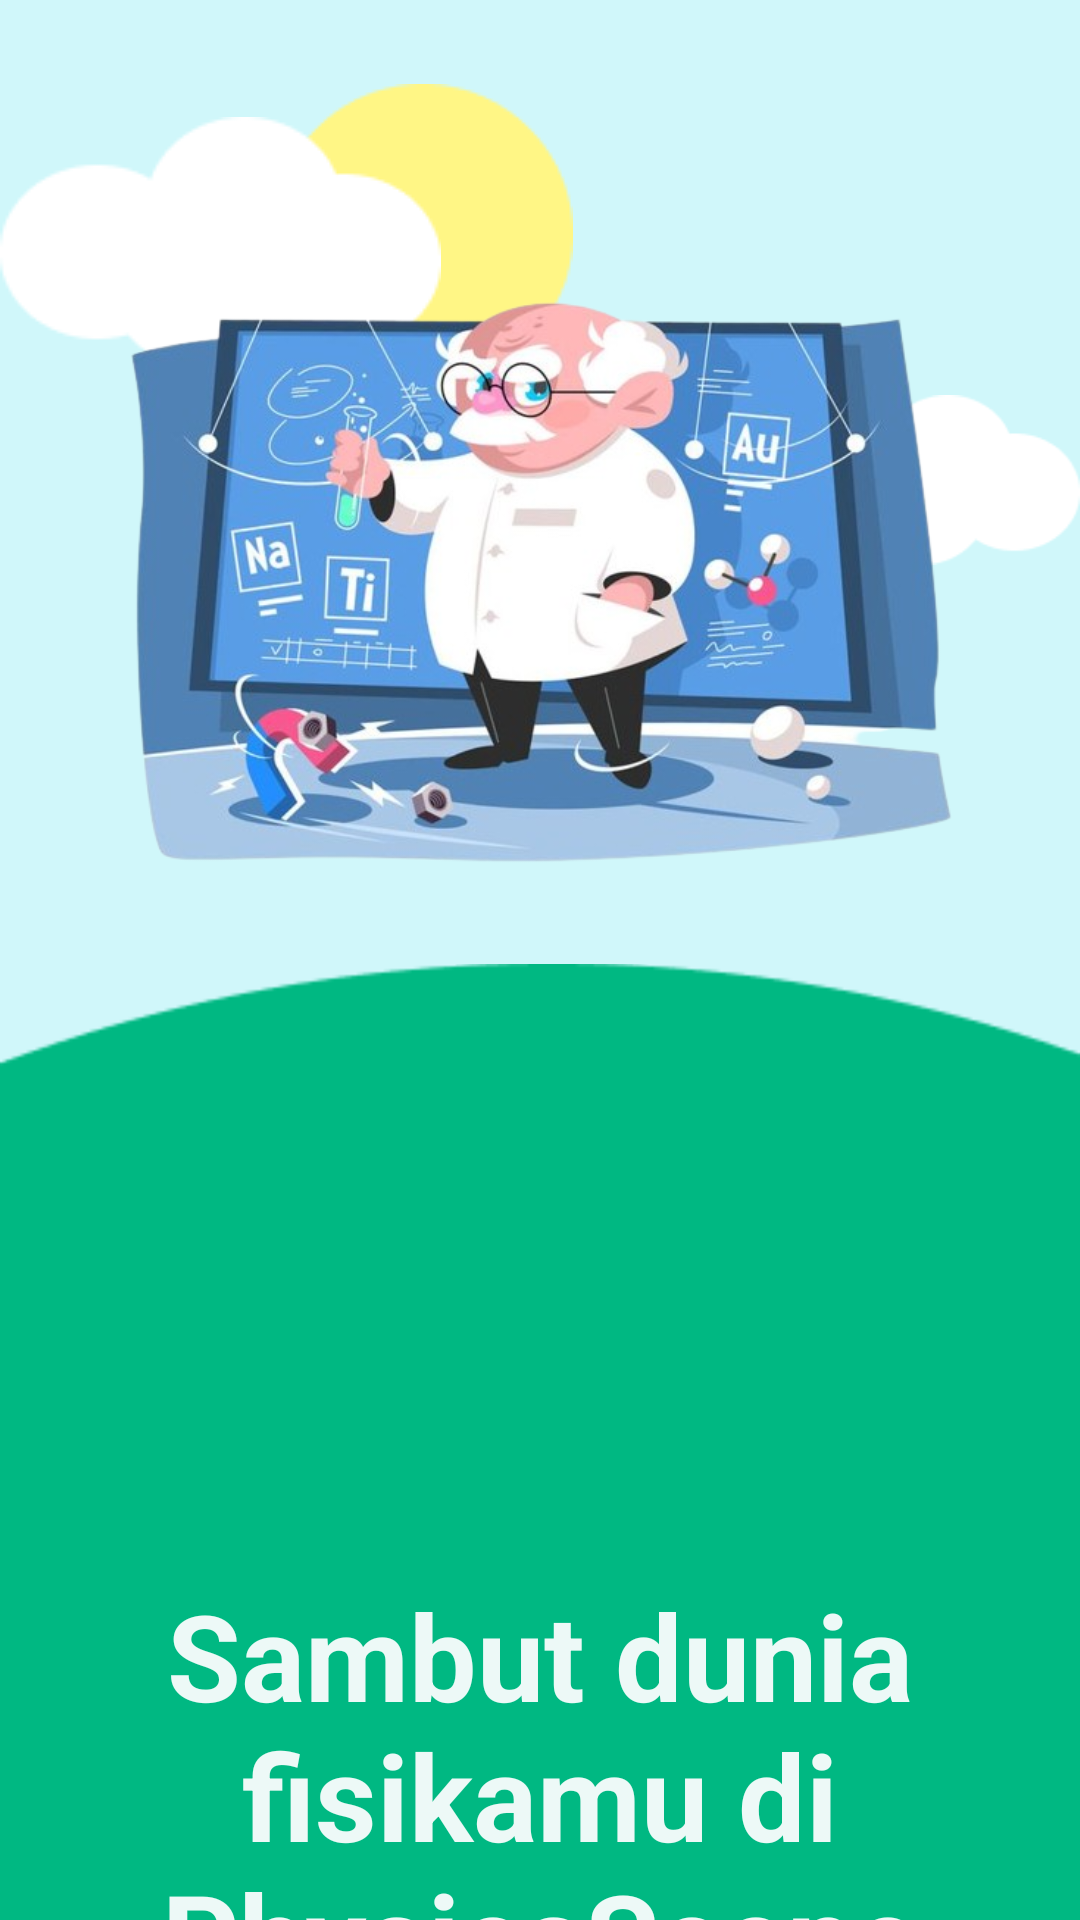

Write the Android layout XML for this screen, with the resource values it uses.
<!-- AndroidManifest.xml: application theme Theme.app -->
<!-- res/layout/activity_main.xml -->
<?xml version="1.0" encoding="utf-8"?>
<RelativeLayout xmlns:android="http://schemas.android.com/apk/res/android"
    xmlns:app="http://schemas.android.com/apk/res-auto"
    xmlns:tools="http://schemas.android.com/tools"
    android:layout_width="match_parent"
    android:layout_height="match_parent"
    android:background="#D0F7FA"
    tools:context=".MainActivity">

    <ImageView
        android:id="@+id/matahari"
        android:layout_width="wrap_content"
        android:layout_height="wrap_content"
        android:width="100dp"
        android:height="100dp"
        android:layout_alignParentLeft="true"
        android:layout_alignParentTop="true"
        android:layout_marginLeft="91dp"
        android:layout_marginTop="28dp"
        android:src="@drawable/matahari"/>

    <ImageView
        android:id="@+id/awan"
        android:layout_width="wrap_content"
        android:layout_height="wrap_content"
        android:width="147dp"
        android:height="84dp"
        android:layout_alignParentLeft="true"
        android:layout_alignParentTop="true"
        android:layout_marginLeft="0dp"
        android:layout_marginTop="39dp"
        android:src="@drawable/awan"/>

    <ImageView
        android:id="@+id/awaan"
        android:layout_width="wrap_content"
        android:layout_height="wrap_content"
        android:layout_alignParentLeft="true"
        android:layout_alignParentTop="true"
        android:layout_marginLeft="261dp"
        android:layout_marginTop="118dp"
        android:src="@drawable/awan"
        android:contentDescription="TODO"/>

    <ImageView
        android:id="@+id/imageView2"
        android:layout_width="wrap_content"
        android:layout_height="200dp"
        android:layout_alignParentStart="true"
        android:layout_alignParentEnd="true"
        android:layout_alignParentBottom="true"
        android:layout_centerInParent="true"
        android:layout_marginStart="28dp"
        android:layout_marginEnd="29dp"
        android:layout_marginBottom="351dp"
        app:srcCompat="@drawable/imagehome" />

    <ImageView
        android:id="@+id/imageView6"
        android:layout_width="412dp"
        android:layout_height="398dp"
        android:layout_alignParentStart="true"
        android:layout_alignParentBottom="true"
        android:layout_centerHorizontal="true"
        android:layout_marginBottom="-54dp"
        app:srcCompat="@drawable/asethome"/>

    <TextView
        android:id="@+id/loginText"
        android:layout_width="wrap_content"
        android:layout_height="wrap_content"
        android:layout_alignParentStart="true"
        android:layout_alignParentTop="true"
        android:layout_alignParentEnd="true"
        android:layout_centerHorizontal="true"
        android:layout_marginTop="525dp"
        android:layout_marginStart="25dp"
        android:layout_marginEnd="25dp"
        android:gravity="center"
        android:text="@string/loginText"
        android:textAppearance="@style/loginText"/>

    <android.widget.Button
        android:id="@+id/btn_1"
        android:layout_width="wrap_content"
        android:layout_height="wrap_content"
        android:layout_below="@id/loginText"
        android:layout_centerHorizontal="true"
        android:layout_marginTop="50dp"
        android:width="242dp"
        android:height="60dp"
        android:text="Mulai"
        android:textSize="25dp"
        style="@style/MyButtonStyle"
        android:textAllCaps="false"
        android:fontFamily="@font/niramit_bold"/>

</RelativeLayout>
<!-- resources referenced by this layout -->
<resources>
  <!-- drawable asethome: png bitmap (drawable, 2182 bytes) -->
  <!-- drawable awan: png bitmap (drawable, 1330 bytes) -->
  <!-- drawable imagehome: png bitmap (drawable, 321563 bytes) -->
  <!-- drawable matahari: png bitmap (drawable, 1859 bytes) -->
  <string name="loginText">Sambut dunia fisikamu di PhysicsScene</string>
  <style name="MyButtonStyle" parent="Widget.AppCompat.Button">
          <item name="android:background">@drawable/buttonmain</item>
          <item name="android:textColor">@android:color/white</item>
      </style>
  <style name="loginText">
          <item name="android:textSize">40sp</item>
          <item name="android:textColor">#EEFEFEFF</item>
          <item name="lineHeight">50dp</item>
          <item name="android:textStyle">bold</item>
          <item name="fontFamily">@font/kiteone_regular</item>
      </style>
  <style name="Theme.app" parent="Base.Theme.BelajarFisika" />
  <!-- drawable buttonmain (drawable) -->
  <?xml version="1.0" encoding="utf-8"?>
  <shape xmlns:android="http://schemas.android.com/apk/res/android">
      <solid android:color="#54C1FF"/>
      <corners android:radius="25dp"/>
  </shape>
  <style name="Base.Theme.BelajarFisika" parent="Theme.Material3.DayNight.NoActionBar">
          <item name="android:statusBarColor">@color/white</item>
          <item name="android:navigationBarColor">@color/white2</item>
          <item name="android:windowLightStatusBar">true</item>
          <item name="android:windowLightNavigationBar" tools:targetApi="o_mr1">true</item>
      </style>
  <color name="white">#FFFFFFFF</color>
  <color name="white2">#FEFEFE</color>
</resources>
